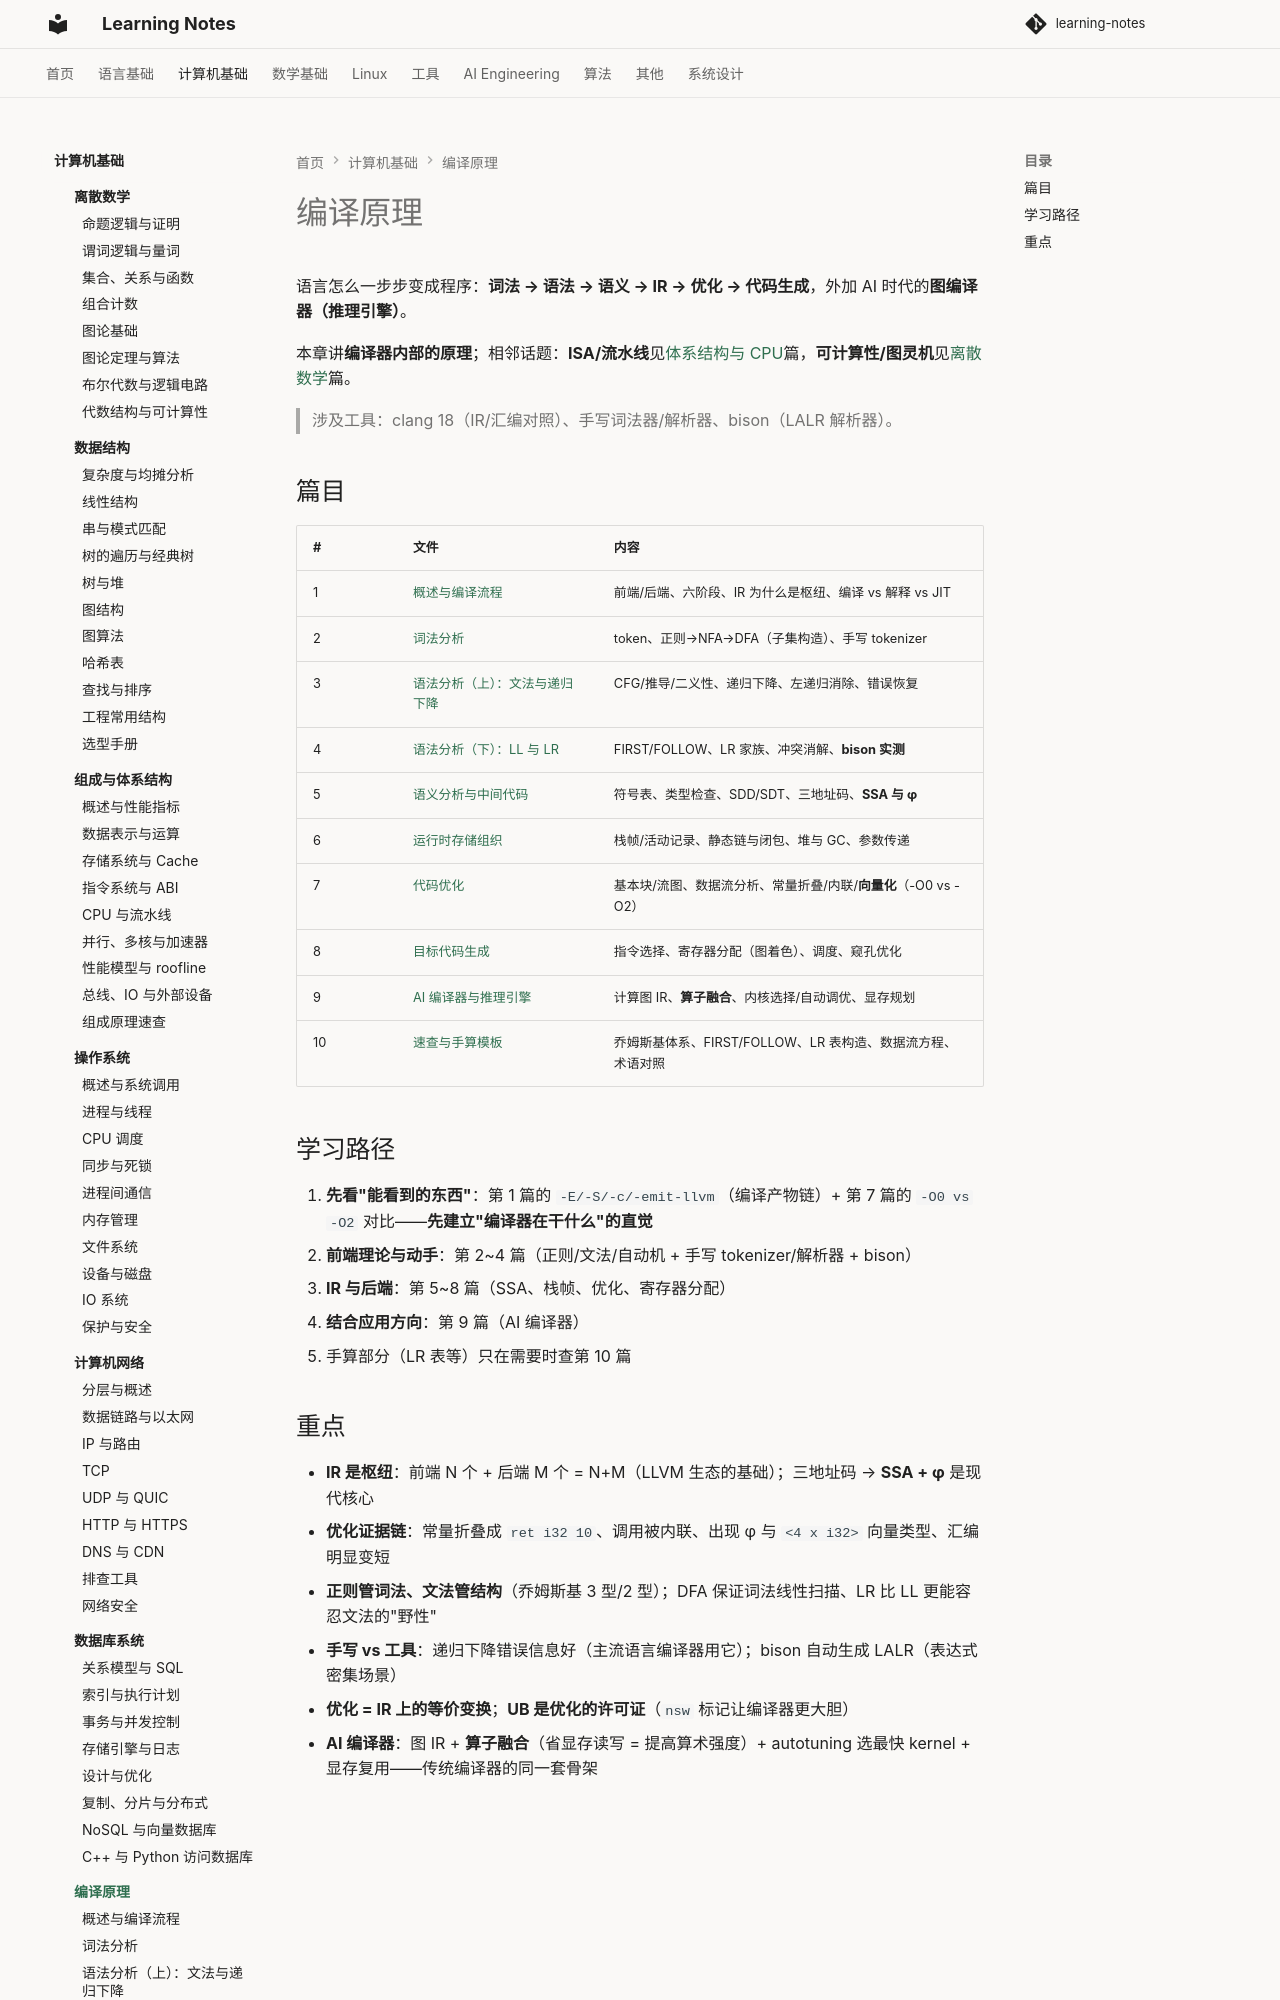

repository: handwan/learning-notes · page: 02-computer-basics/compiler/index.html · generator: mkdocs

# 编译原理

语言怎么一步步变成程序：**词法 → 语法 → 语义 → IR → 优化 → 代码生成**，外加 AI 时代的**图编译器（推理引擎）**。

本章讲**编译器内部的原理**；相邻话题：**ISA/流水线**见[体系结构与 CPU](../computer-organization/04-指令系统与ABI.md)篇，**可计算性/图灵机**见[离散数学](../discrete-mathematics/08-代数结构与可计算性.md)篇。

> 涉及工具：clang 18（IR/汇编对照）、手写词法器/解析器、bison（LALR 解析器）。

## 篇目

| # | 文件 | 内容 |
|---|------|------|
| 1 | [概述与编译流程](01-概述与编译流程.md) | 前端/后端、六阶段、IR 为什么是枢纽、编译 vs 解释 vs JIT |
| 2 | [词法分析](02-词法分析.md) | token、正则→NFA→DFA（子集构造）、手写 tokenizer |
| 3 | [语法分析（上）：文法与递归下降](03-语法分析（上）：文法与递归下降.md) | CFG/推导/二义性、递归下降、左递归消除、错误恢复 |
| 4 | [语法分析（下）：LL 与 LR](04-语法分析（下）：LL与LR.md) | FIRST/FOLLOW、LR 家族、冲突消解、**bison 实测** |
| 5 | [语义分析与中间代码](05-语义分析与中间代码.md) | 符号表、类型检查、SDD/SDT、三地址码、**SSA 与 φ** |
| 6 | [运行时存储组织](06-运行时存储组织.md) | 栈帧/活动记录、静态链与闭包、堆与 GC、参数传递 |
| 7 | [代码优化](07-代码优化.md) | 基本块/流图、数据流分析、常量折叠/内联/**向量化**（-O0 vs -O2） |
| 8 | [目标代码生成](08-目标代码生成.md) | 指令选择、寄存器分配（图着色）、调度、窥孔优化 |
| 9 | [AI 编译器与推理引擎](09-AI编译器与推理引擎.md) | 计算图 IR、**算子融合**、内核选择/自动调优、显存规划 |
| 10 | [速查与手算模板](10-速查与手算模板.md) | 乔姆斯基体系、FIRST/FOLLOW、LR 表构造、数据流方程、术语对照 |

## 学习路径

1. **先看"能看到的东西"**：第 1 篇的 `-E/-S/-c/-emit-llvm`（编译产物链）+ 第 7 篇的 `-O0 vs -O2` 对比——**先建立"编译器在干什么"的直觉**
2. **前端理论与动手**：第 2~4 篇（正则/文法/自动机 + 手写 tokenizer/解析器 + bison）
3. **IR 与后端**：第 5~8 篇（SSA、栈帧、优化、寄存器分配）
4. **结合应用方向**：第 9 篇（AI 编译器）
5. 手算部分（LR 表等）只在需要时查第 10 篇
